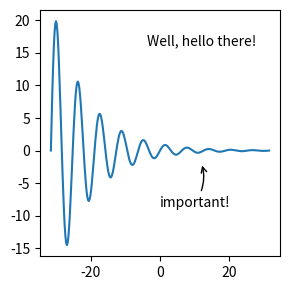

Source code (Python): (Note: this script raises an exception after producing the figure.)
import matplotlib.pyplot as plt
import numpy as np

a, o = -10*np.pi, 10*np.pi
X = np.linspace(a, o, num=300)
Y = np.exp(-X/10) * np.sin(X)

datum = X[200], Y[200]

f, ax = plt.subplots(figsize=(3,3))

ax.plot(X, Y)
ax.text(0.9, 0.9, 'Well, hello there!',
        verticalalignment='top',
        horizontalalignment='right',
        transform=ax.transAxes)

ax.annotate('important!',
        xy=datum,
        xytext=(0.5, 0.2),
        textcoords=ax.transAxes,
        arrowprops=dict(arrowstyle='->',
            connectionstyle='arc3,rad=0.3',
            facecolor='black',
            shrinkB=10))

f.tight_layout()
f.savefig(__file__.replace('py', 'pgf'))
plt.show()
